Image classification data set "AppleBalanced" (Kuroi042/Leaffliction on GitHub). Class labels (3): apple black rot, apple rust, apple scab.

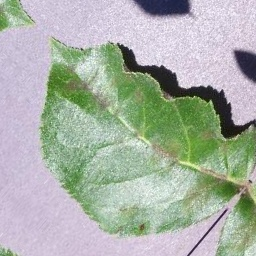
Label: apple scab

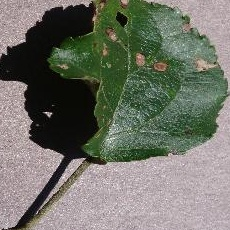
Label: apple black rot

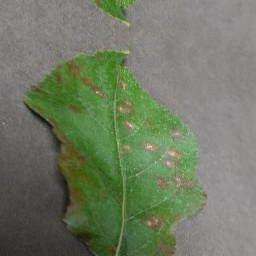
Label: apple rust

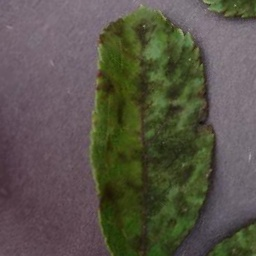
Label: apple scab

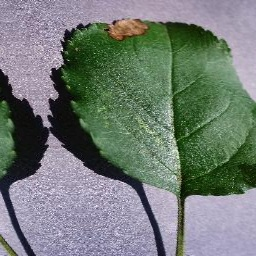
Label: apple black rot

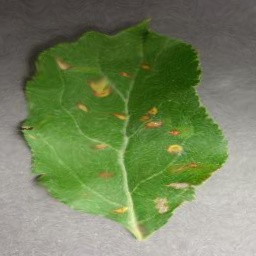
Label: apple rust
